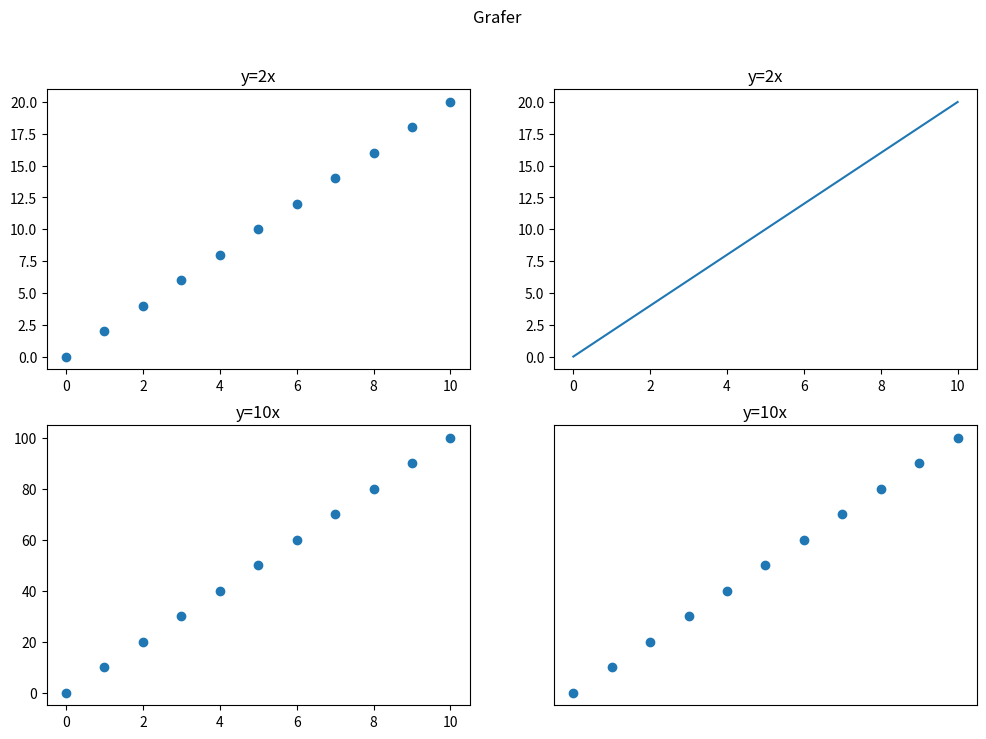

The script that saved this image:
"""
Eksempel på større figur som bruker subplot og autoskalering.
"""

from matplotlib import pyplot as plt
import numpy as np

xverdier = np.linspace(0,10,11)
yverdier = []
for x in xverdier:
    yverdier.append(2*x)

print(xverdier)
print(yverdier)

plt.figure(figsize=(12, 8))  # Plot images
plt.suptitle(f"Grafer")
plt.subplot(221)
plt.title(f"y=2x"), plt.scatter(xverdier,yverdier)
plt.subplot(222)
plt.title(f"y=2x"), plt.plot(xverdier,yverdier)
yverdier = []
for x in xverdier:
    yverdier.append(10*x)
plt.subplot(223)
plt.title(f"y=10x"), plt.scatter(xverdier,yverdier)
plt.subplot(224), plt.xticks([]), plt.yticks([]) # Fjerner xticks og yticks i figuren
plt.title(f"y=10x"), plt.scatter(xverdier,yverdier)

plt.show()  
